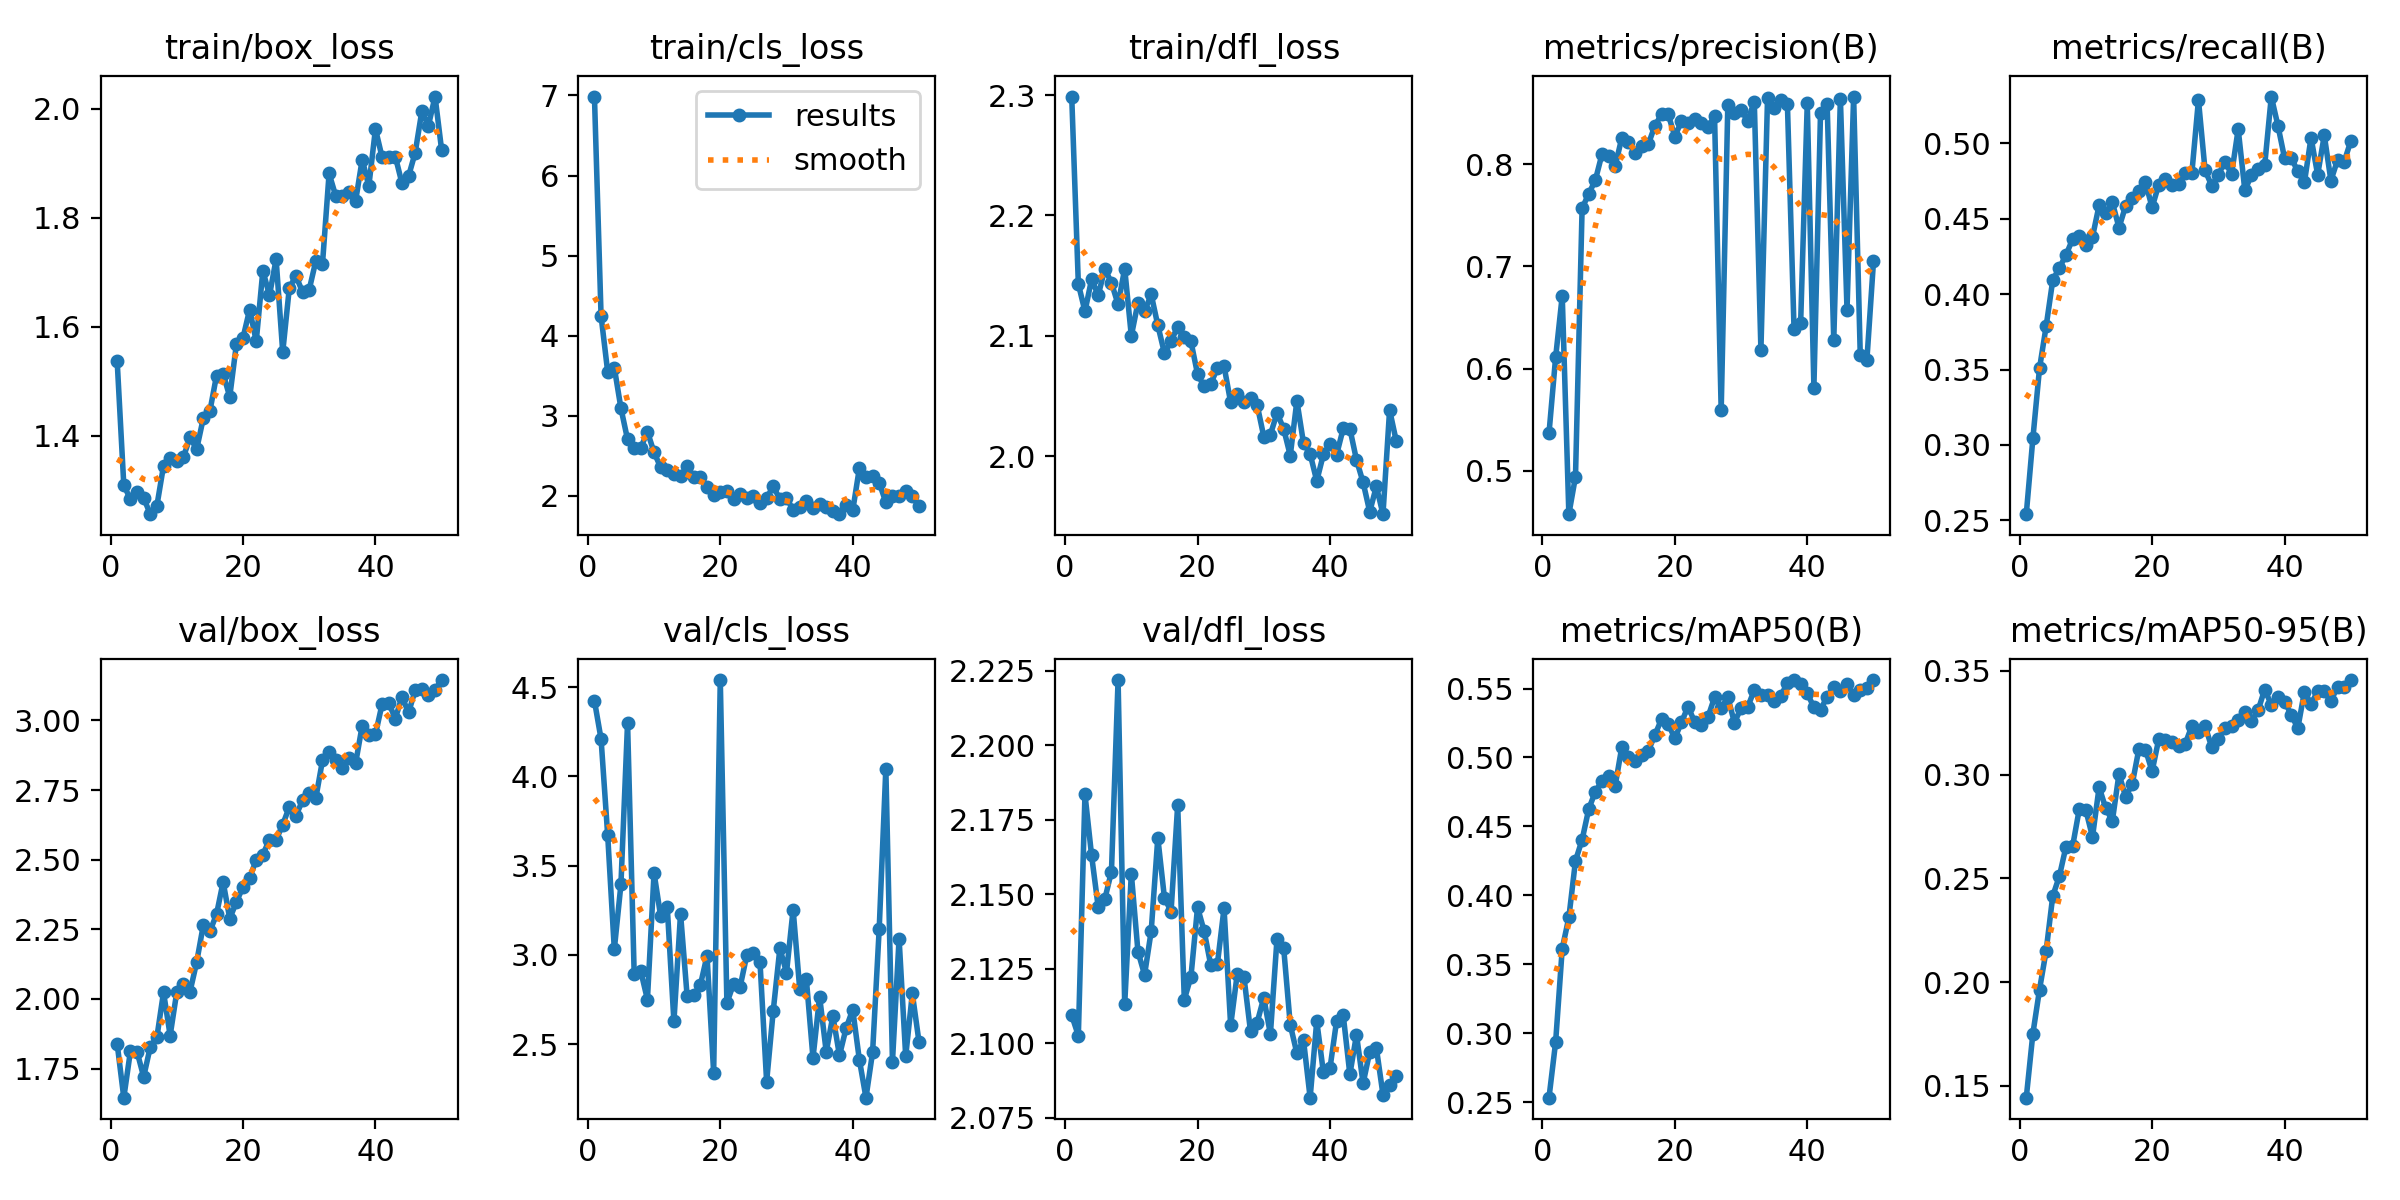

The file beside this chart, header and first rows:
epoch, train/box_loss, train/cls_loss, train/dfl_loss, metrics/precision(B), metrics/recall(B), metrics/mAP50(B), metrics/mAP50-95(B), val/box_loss, val/cls_loss, val/dfl_loss, lr/pg0, lr/pg1, lr/pg2
1, 1.537, 6.986, 2.299, 0.5368, 0.2541, 0.2534, 0.1444, 1.839, 4.424, 2.109, 0.0004147, 0.0004147, 0.0004147
2, 1.31, 4.247, 2.143, 0.6109, 0.3045, 0.2936, 0.1752, 1.645, 4.209, 2.103, 0.0008149, 0.0008149, 0.0008149
3, 1.284, 3.548, 2.12, 0.6712, 0.3508, 0.3614, 0.1964, 1.812, 3.671, 2.183, 0.001199, 0.001199, 0.001199
4, 1.297, 3.601, 2.147, 0.4578, 0.3787, 0.384, 0.2151, 1.811, 3.031, 2.163, 0.001176, 0.001176, 0.001176
5, 1.286, 3.094, 2.134, 0.4944, 0.4093, 0.4251, 0.2415, 1.72, 3.394, 2.146, 0.001151, 0.001151, 0.001151
6, 1.257, 2.705, 2.155, 0.7567, 0.4174, 0.4404, 0.251, 1.828, 4.3, 2.148, 0.001126, 0.001126, 0.001126
7, 1.272, 2.596, 2.144, 0.7709, 0.4259, 0.4626, 0.2653, 1.863, 2.894, 2.158, 0.001102, 0.001102, 0.001102
8, 1.345, 2.599, 2.126, 0.7842, 0.4365, 0.4753, 0.2655, 2.024, 2.908, 2.222, 0.001077, 0.001077, 0.001077
9, 1.36, 2.802, 2.156, 0.8096, 0.4388, 0.4829, 0.2832, 1.869, 2.749, 2.113, 0.001052, 0.001052, 0.001052
10, 1.353, 2.543, 2.1, 0.808, 0.4328, 0.4864, 0.2828, 2.025, 3.459, 2.157, 0.001027, 0.001027, 0.001027
11, 1.361, 2.356, 2.127, 0.7982, 0.438, 0.4797, 0.2699, 2.055, 3.216, 2.131, 0.001002, 0.001002, 0.001002
12, 1.398, 2.318, 2.12, 0.8258, 0.459, 0.5078, 0.2939, 2.026, 3.265, 2.123, 0.0009778, 0.0009778, 0.0009778
13, 1.376, 2.275, 2.134, 0.8215, 0.4537, 0.5001, 0.2838, 2.132, 2.627, 2.138, 0.000953, 0.000953, 0.000953
14, 1.432, 2.248, 2.109, 0.8111, 0.4608, 0.4977, 0.2777, 2.264, 3.231, 2.169, 0.0009283, 0.0009283, 0.0009283
15, 1.446, 2.369, 2.086, 0.8171, 0.4441, 0.5019, 0.3003, 2.243, 2.767, 2.149, 0.0009035, 0.0009035, 0.0009035
16, 1.511, 2.239, 2.095, 0.8194, 0.4584, 0.5049, 0.2893, 2.304, 2.774, 2.144, 0.0008787, 0.0008787, 0.0008787
17, 1.514, 2.235, 2.107, 0.8376, 0.4635, 0.5163, 0.2954, 2.42, 2.832, 2.18, 0.000854, 0.000854, 0.000854
18, 1.472, 2.11, 2.099, 0.8485, 0.4686, 0.528, 0.3122, 2.288, 2.995, 2.115, 0.0008293, 0.0008293, 0.0008293
19, 1.568, 2.009, 2.095, 0.8486, 0.4741, 0.5243, 0.312, 2.348, 2.34, 2.122, 0.0008045, 0.0008045, 0.0008045
20, 1.58, 2.047, 2.068, 0.8268, 0.4575, 0.5139, 0.3016, 2.402, 4.54, 2.146, 0.0007797, 0.0007797, 0.0007797
21, 1.632, 2.062, 2.058, 0.8418, 0.4725, 0.5255, 0.317, 2.434, 2.73, 2.138, 0.000755, 0.000755, 0.000755
22, 1.574, 1.958, 2.06, 0.8401, 0.4763, 0.5369, 0.3166, 2.5, 2.837, 2.126, 0.0007302, 0.0007302, 0.0007302
23, 1.703, 2.025, 2.073, 0.8436, 0.4722, 0.5256, 0.3158, 2.518, 2.822, 2.127, 0.0007055, 0.0007055, 0.0007055
24, 1.658, 1.968, 2.075, 0.8401, 0.4732, 0.5238, 0.3139, 2.572, 2.998, 2.145, 0.0006808, 0.0006808, 0.0006808
25, 1.724, 2, 2.045, 0.8365, 0.4804, 0.5292, 0.3148, 2.571, 3.012, 2.106, 0.000656, 0.000656, 0.000656
26, 1.554, 1.915, 2.051, 0.8467, 0.4801, 0.5437, 0.3233, 2.626, 2.958, 2.123, 0.0006312, 0.0006312, 0.0006312
27, 1.672, 1.969, 2.045, 0.5591, 0.5288, 0.5357, 0.3206, 2.69, 2.289, 2.122, 0.0006065, 0.0006065, 0.0006065
28, 1.693, 2.122, 2.048, 0.8574, 0.482, 0.5437, 0.3233, 2.658, 2.687, 2.104, 0.0005818, 0.0005818, 0.0005818
29, 1.664, 1.955, 2.042, 0.8496, 0.472, 0.5253, 0.3133, 2.713, 3.036, 2.107, 0.000557, 0.000557, 0.000557
30, 1.668, 1.972, 2.016, 0.8528, 0.4791, 0.5358, 0.317, 2.738, 2.901, 2.115, 0.0005322, 0.0005322, 0.0005322
31, 1.721, 1.827, 2.018, 0.8423, 0.4879, 0.5365, 0.3224, 2.722, 3.254, 2.103, 0.0005075, 0.0005075, 0.0005075
32, 1.715, 1.864, 2.036, 0.8609, 0.4795, 0.5489, 0.3235, 2.856, 2.807, 2.135, 0.0004827, 0.0004827, 0.0004827
33, 1.881, 1.931, 2.023, 0.6183, 0.5094, 0.5453, 0.3261, 2.887, 2.863, 2.132, 0.000458, 0.000458, 0.000458
34, 1.84, 1.846, 2, 0.8645, 0.469, 0.5455, 0.3303, 2.859, 2.422, 2.106, 0.0004332, 0.0004332, 0.0004332
35, 1.84, 1.903, 2.046, 0.8549, 0.4787, 0.5407, 0.3258, 2.83, 2.765, 2.097, 0.0004085, 0.0004085, 0.0004085
36, 1.847, 1.861, 2.011, 0.8628, 0.4829, 0.5447, 0.3309, 2.865, 2.456, 2.101, 0.0003837, 0.0003837, 0.0003837
37, 1.83, 1.806, 2.002, 0.8587, 0.4854, 0.554, 0.3409, 2.845, 2.657, 2.082, 0.000359, 0.000359, 0.000359
38, 1.907, 1.772, 1.979, 0.639, 0.531, 0.5562, 0.3337, 2.982, 2.436, 2.107, 0.0003343, 0.0003343, 0.0003343
39, 1.858, 1.884, 2.001, 0.645, 0.5117, 0.553, 0.3376, 2.946, 2.589, 2.09, 0.0003095, 0.0003095, 0.0003095
40, 1.963, 1.818, 2.01, 0.8595, 0.4902, 0.5465, 0.3352, 2.95, 2.693, 2.092, 0.0002848, 0.0002848, 0.0002848
41, 1.911, 2.345, 2.001, 0.5815, 0.4905, 0.5364, 0.3289, 3.058, 2.413, 2.108, 0.00026, 0.00026, 0.00026
42, 1.912, 2.232, 2.023, 0.85, 0.4814, 0.5347, 0.3223, 3.062, 2.2, 2.109, 0.0002352, 0.0002352, 0.0002352
43, 1.912, 2.251, 2.023, 0.8586, 0.4741, 0.544, 0.3399, 3.006, 2.454, 2.09, 0.0002105, 0.0002105, 0.0002105
44, 1.863, 2.165, 1.997, 0.6276, 0.5038, 0.5511, 0.334, 3.084, 3.147, 2.103, 0.0001857, 0.0001857, 0.0001857
45, 1.876, 1.919, 1.978, 0.8639, 0.4792, 0.5482, 0.3401, 3.029, 4.044, 2.087, 0.000161, 0.000161, 0.000161
46, 1.919, 2, 1.954, 0.6577, 0.5053, 0.5532, 0.34, 3.108, 2.401, 2.097, 0.0001363, 0.0001363, 0.0001363
47, 1.995, 2, 1.975, 0.8659, 0.4753, 0.5454, 0.3353, 3.112, 3.091, 2.099, 0.0001115, 0.0001115, 0.0001115
48, 1.969, 2.058, 1.952, 0.6135, 0.4889, 0.549, 0.3424, 3.09, 2.432, 2.083, 8.675e-05, 8.675e-05, 8.675e-05
49, 2.022, 1.995, 2.038, 0.6083, 0.4879, 0.5506, 0.3423, 3.111, 2.784, 2.086, 6.2e-05, 6.2e-05, 6.2e-05
50, 1.923, 1.87, 2.013, 0.7049, 0.5014, 0.5558, 0.3455, 3.145, 2.514, 2.089, 3.725e-05, 3.725e-05, 3.725e-05
